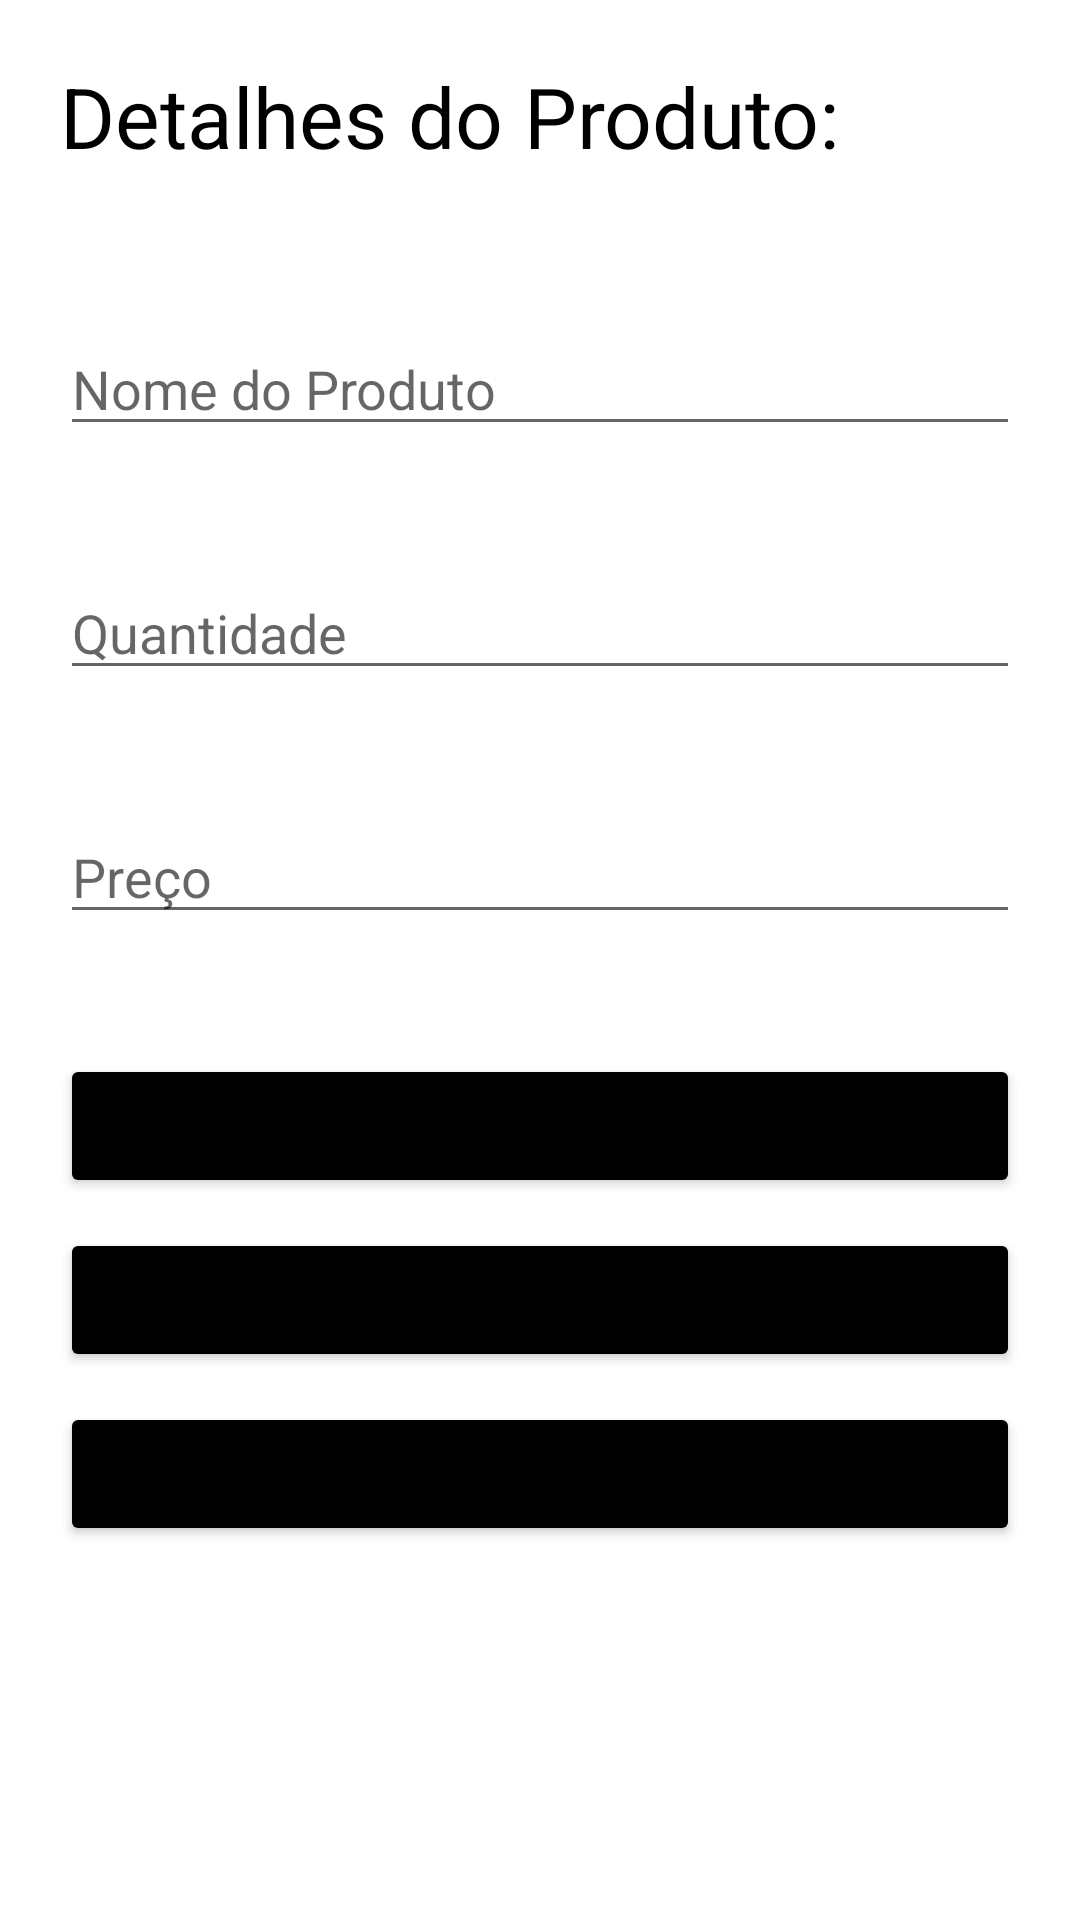

Produce the Android XML layout that renders to this screen, including the resource entries it uses.
<!-- AndroidManifest.xml: application theme Theme.FirebaseUses -->
<!-- res/layout/fragment_firestore.xml -->
<?xml version="1.0" encoding="utf-8"?>
<LinearLayout xmlns:android="http://schemas.android.com/apk/res/android"
    xmlns:tools="http://schemas.android.com/tools"
    android:layout_width="match_parent"
    android:layout_height="match_parent"
    android:orientation="vertical"
    android:padding="20dp"
    tools:context=".FirestoreFragment">

    <TextView
        android:layout_width="wrap_content"
        android:layout_height="wrap_content"
        android:textColor="@color/black"
        android:textSize="28sp"
        android:layout_marginBottom="50dp"
        android:text="Detalhes do Produto:"/>

    <EditText
        android:id="@+id/et_nome_prod"
        android:layout_width="match_parent"
        android:layout_height="wrap_content"
        android:layout_marginBottom="40dp"
        android:hint="Nome do Produto"/>

    <EditText
        android:id="@+id/et_qtd_prod"
        android:layout_width="match_parent"
        android:layout_height="wrap_content"
        android:layout_marginBottom="40dp"
        android:hint="Quantidade"/>

    <EditText
        android:id="@+id/et_preco_prod"
        android:layout_width="match_parent"
        android:layout_height="wrap_content"
        android:layout_marginBottom="40dp"
        android:hint="Preço"/>


    <Button
        android:id="@+id/btn_save"
        android:layout_width="match_parent"
        android:layout_height="wrap_content"
        android:backgroundTint="@color/black"
        android:text="salvar"/>

    <Button
        android:id="@+id/btn_update"
        android:layout_marginTop="10dp"
        android:layout_width="match_parent"
        android:layout_height="wrap_content"
        android:backgroundTint="@color/black"
        android:text="Atualizar"/>

    <Button
        android:id="@+id/btn_delete"
        android:layout_width="match_parent"
        android:layout_marginTop="10dp"
        android:layout_height="wrap_content"
        android:backgroundTint="@color/black"
        android:text="Deletar"/>




</LinearLayout>
<!-- resources referenced by this layout -->
<resources>
  <color name="black">#FF000000</color>
  <style name="Theme.FirebaseUses" parent="Theme.MaterialComponents.DayNight.NoActionBar">
          
          <item name="colorPrimary">@color/purple_500</item>
          <item name="colorPrimaryVariant">@color/purple_700</item>
          <item name="colorOnPrimary">@color/white</item>
          
          <item name="colorSecondary">@color/teal_200</item>
          <item name="colorSecondaryVariant">@color/teal_700</item>
          <item name="colorOnSecondary">@color/black</item>
          
          <item name="android:statusBarColor" tools:targetApi="l">?attr/colorOnSecondary</item>
          
      </style>
  <color name="purple_500">#FF6200EE</color>
  <color name="purple_700">#FF3700B3</color>
  <color name="white">#FFFFFFFF</color>
  <color name="teal_200">#FF03DAC5</color>
  <color name="teal_700">#FF018786</color>
</resources>
